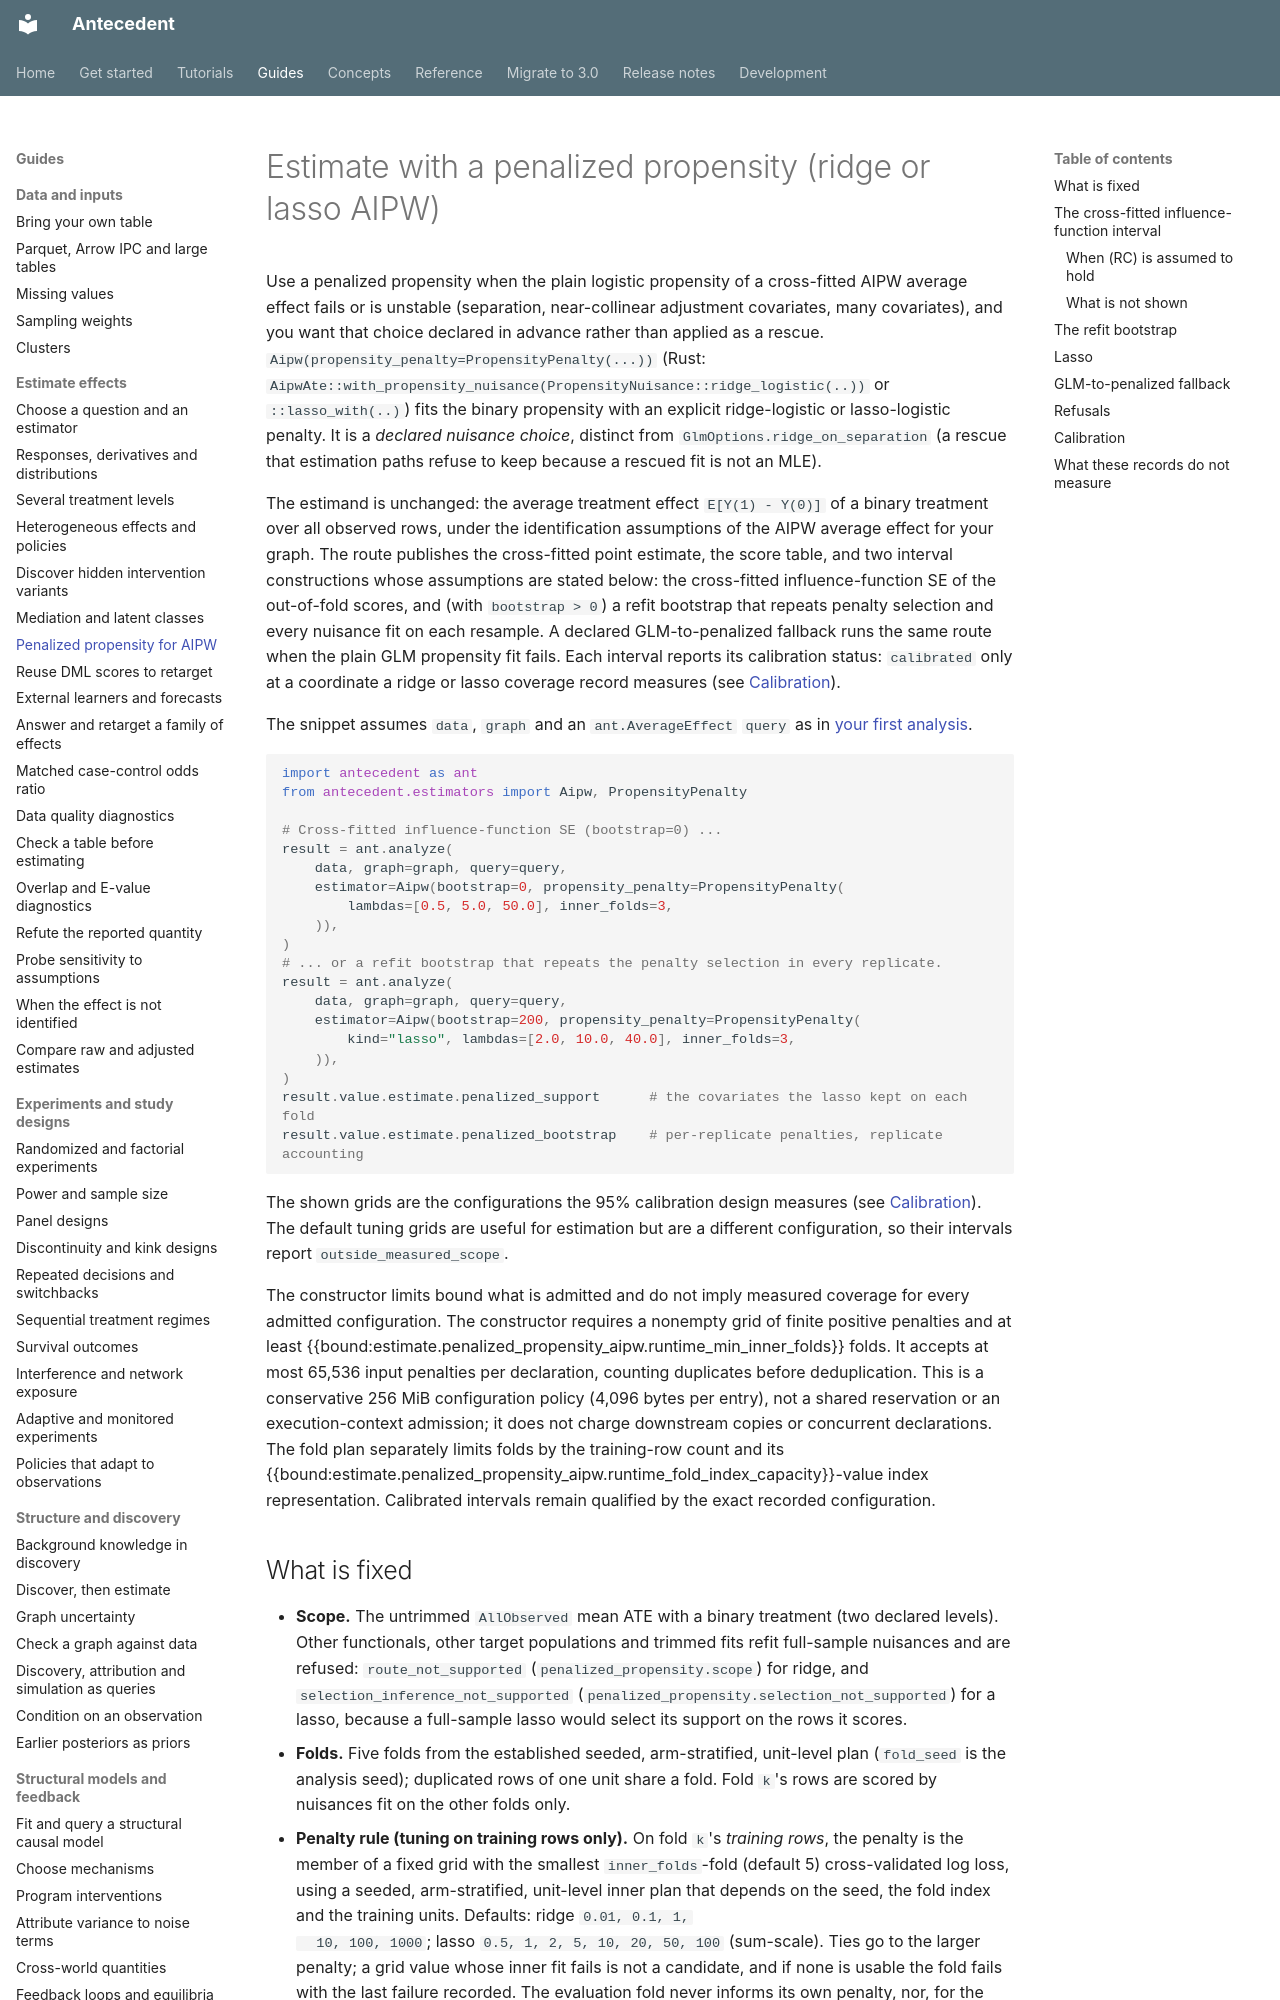

repository: iridae-dev/antecedent · page: guides/penalized-aipw/index.html · generator: mkdocs

# Estimate with a penalized propensity (ridge or lasso AIPW)

Use a penalized propensity when the plain logistic propensity of a cross-fitted AIPW
average effect fails or is unstable (separation, near-collinear adjustment covariates, many
covariates), and you want that choice declared in advance rather than applied as a rescue.
`Aipw(propensity_penalty=PropensityPenalty(...))` (Rust:
`AipwAte::with_propensity_nuisance(PropensityNuisance::ridge_logistic(..))` or
`::lasso_with(..)`) fits the binary propensity with an explicit ridge-logistic or
lasso-logistic penalty. It is a *declared nuisance choice*, distinct from
`GlmOptions.ridge_on_separation` (a rescue that estimation paths refuse to keep because a
rescued fit is not an MLE).

The estimand is unchanged: the average treatment effect `E[Y(1) - Y(0)]` of a binary
treatment over all observed rows, under the identification assumptions of the AIPW average
effect for your graph. The route publishes the cross-fitted point estimate, the score
table, and two interval constructions whose assumptions are stated below: the cross-fitted
influence-function SE of the out-of-fold scores, and (with `bootstrap > 0`) a refit bootstrap
that repeats penalty selection and every nuisance fit on each resample. A declared
GLM-to-penalized fallback runs the same route when the plain GLM propensity fit fails. Each
interval reports its calibration status: `calibrated` only at a coordinate a ridge or lasso
coverage record measures (see [Calibration](#calibration)).

The snippet assumes `data`, `graph` and an `ant.AverageEffect` `query` as in
[your first analysis](../start/first-analysis.md).

```python
import antecedent as ant
from antecedent.estimators import Aipw, PropensityPenalty

# Cross-fitted influence-function SE (bootstrap=0) ...
result = ant.analyze(
    data, graph=graph, query=query,
    estimator=Aipw(bootstrap=0, propensity_penalty=PropensityPenalty(
        lambdas=[0.5, 5.0, 50.0], inner_folds=3,
    )),
)
# ... or a refit bootstrap that repeats the penalty selection in every replicate.
result = ant.analyze(
    data, graph=graph, query=query,
    estimator=Aipw(bootstrap=200, propensity_penalty=PropensityPenalty(
        kind="lasso", lambdas=[2.0, 10.0, 40.0], inner_folds=3,
    )),
)
result.value.estimate.penalized_support      # the covariates the lasso kept on each fold
result.value.estimate.penalized_bootstrap    # per-replicate penalties, replicate accounting
```

The shown grids are the configurations the 95% calibration design measures (see
[Calibration](#calibration)). The default tuning grids are useful for estimation but are a
different configuration, so their intervals report `outside_measured_scope`.

The constructor limits bound what is admitted and do not imply measured coverage for every admitted configuration. The constructor requires a nonempty grid of finite positive penalties and at least {{bound:estimate.penalized_propensity_aipw.runtime_min_inner_folds}} folds. It accepts at most 65,536 input penalties per declaration, counting duplicates before deduplication. This is a conservative 256 MiB configuration policy (4,096 bytes per entry), not a shared reservation or an execution-context admission; it does not charge downstream copies or concurrent declarations. The fold plan separately limits folds by the training-row count and its {{bound:estimate.penalized_propensity_aipw.runtime_fold_index_capacity}}-value index representation. Calibrated intervals remain qualified by the exact recorded configuration.
